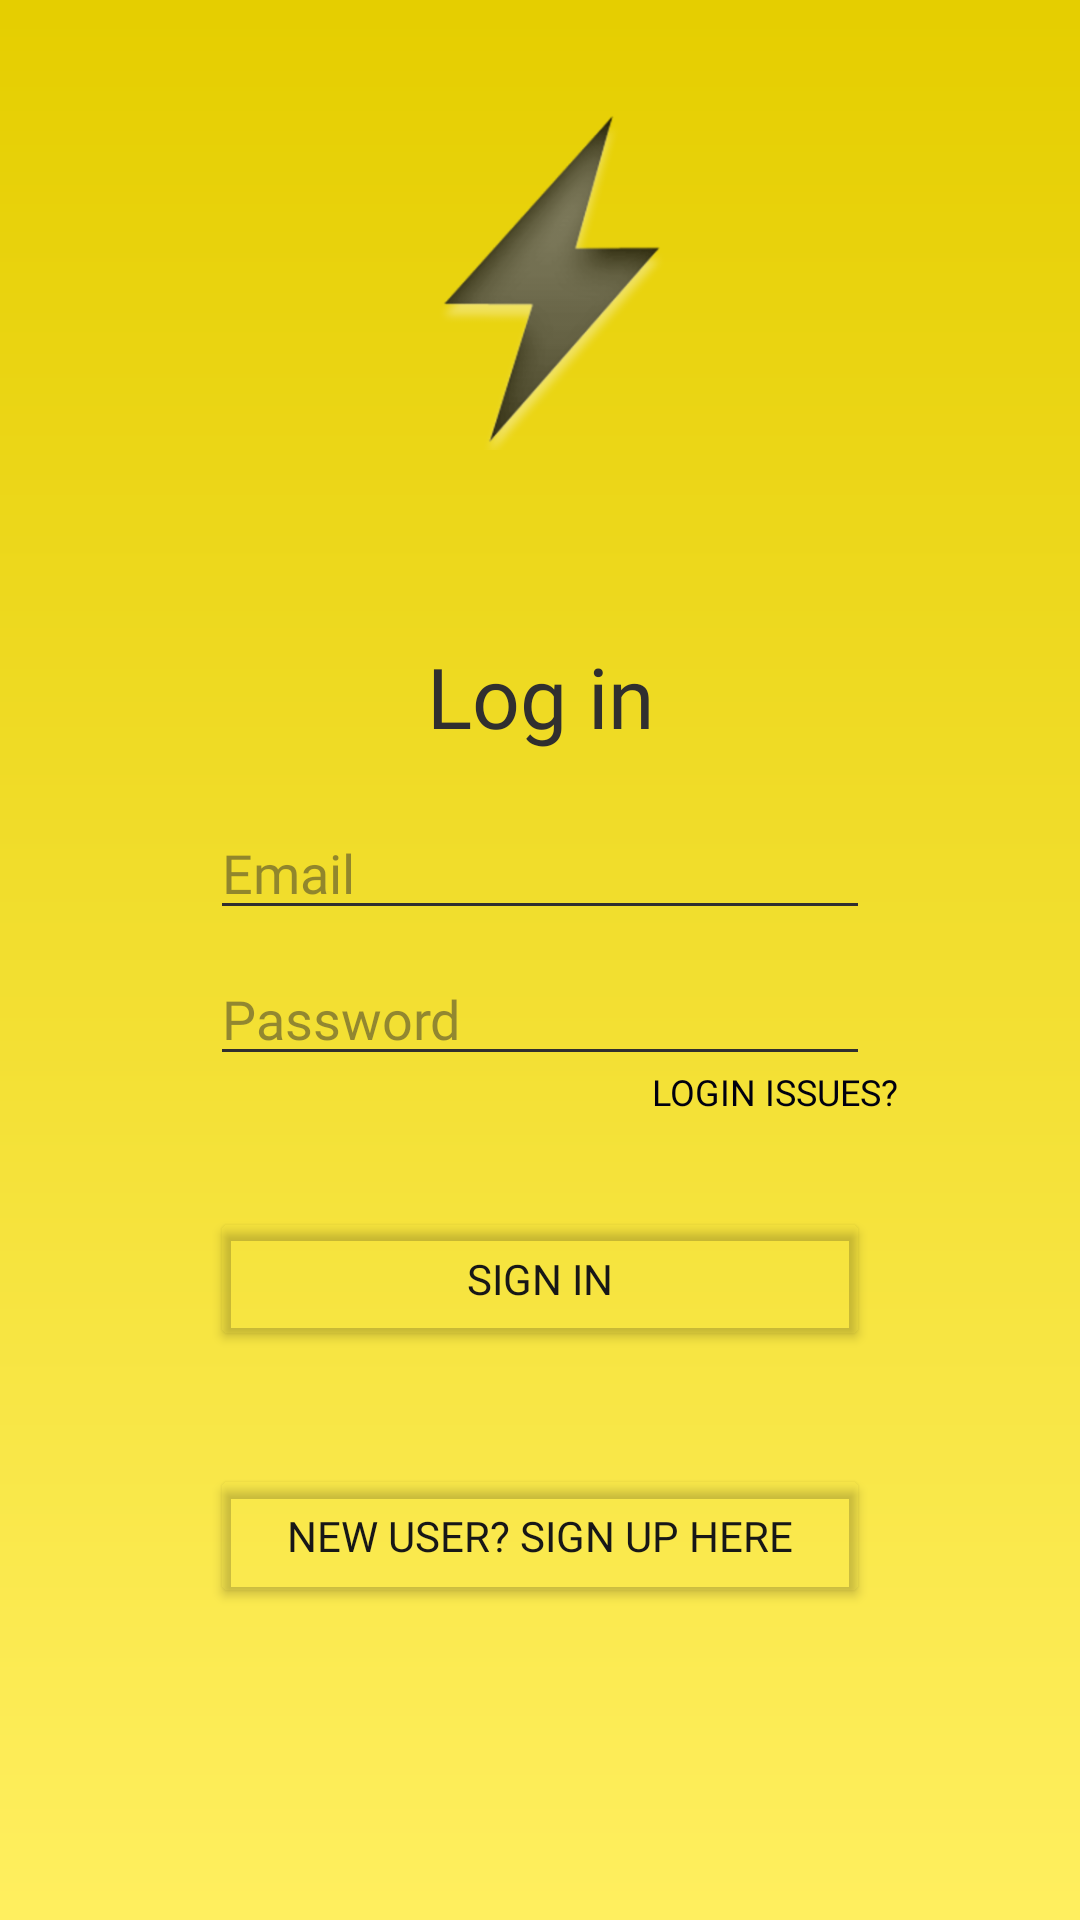

Produce the Android XML layout that renders to this screen, including the resource entries it uses.
<!-- AndroidManifest.xml: application theme Theme.Winamp_Cloud -->
<!-- res/layout/activity_login.xml -->
<?xml version="1.0" encoding="utf-8"?>
<androidx.constraintlayout.widget.ConstraintLayout
    xmlns:android="http://schemas.android.com/apk/res/android"
    xmlns:app="http://schemas.android.com/apk/res-auto"
    xmlns:tools="http://schemas.android.com/tools"
    android:id="@+id/constraintLayout"
    android:layout_width="match_parent"
    android:layout_height="match_parent"
    android:background="@drawable/splash_bg_color"
    tools:context=".Login">

    <ImageView
        android:id="@+id/logo"
        android:layout_width="0dp"
        android:layout_height="0dp"
        app:layout_constraintDimensionRatio="1:1"
        app:layout_constraintWidth_percent="0.6"
        app:layout_constraintHeight_percent="0.1"
        android:layout_marginStart="120dp"
        android:layout_marginTop="30dp"
        android:layout_marginEnd="120dp"
        android:src="@drawable/winamp"
        app:layout_constraintStart_toStartOf="parent"
        app:layout_constraintEnd_toEndOf="parent"
        app:layout_constraintTop_toTopOf="parent"
        app:layout_constraintVertical_bias="0.1"
        app:layout_constraintHorizontal_bias="0.0"

        />

    <TextView
        android:layout_width="0dp"
        android:layout_height="wrap_content"
        android:layout_marginStart="105dp"
        android:layout_marginEnd="105dp"
        android:fontFamily="@font/andika_new_basic"
        android:text="Log in"
        android:textColor="#302F2F"
        android:gravity="center"
        android:textSize="28sp"
        app:layout_constraintBottom_toBottomOf="parent"
        app:layout_constraintEnd_toEndOf="parent"
        app:layout_constraintHorizontal_bias="0.157"
        app:layout_constraintStart_toStartOf="parent"
        app:layout_constraintTop_toTopOf="parent"
        app:layout_constraintVertical_bias="0.354" />


    <androidx.constraintlayout.widget.Guideline
        android:id="@+id/responsive_horizontal"
        android:layout_width="wrap_content"
        android:layout_height="wrap_content"
        android:orientation="horizontal"
        app:layout_constraintGuide_percent="0.5"
        />

    <androidx.constraintlayout.widget.Guideline
        android:id="@+id/responsive_vertical"
        android:layout_width="wrap_content"
        android:layout_height="wrap_content"
        android:orientation="vertical"
        app:layout_constraintGuide_percent="0.1"
        />


    <EditText
        android:id="@+id/email"
        android:layout_width="0dp"
        android:layout_height="wrap_content"
        android:layout_marginStart="70dp"
        android:layout_marginEnd="70dp"
        android:hint="Email"
        android:textColorHint="#7F302F2F"
        android:backgroundTint="@color/lineColor"
        android:inputType="text"
        app:fontFamily="@font/andika_new_basic"
        app:layout_constraintBottom_toBottomOf="parent"
        app:layout_constraintEnd_toEndOf="parent"
        app:layout_constraintHorizontal_bias="0.24"
        app:layout_constraintStart_toStartOf="parent"
        app:layout_constraintTop_toTopOf="parent"
        app:layout_constraintVertical_bias="0.449" />

    <EditText
        android:id="@+id/password"
        android:layout_width="0dp"
        android:layout_height="wrap_content"
        android:layout_marginStart="70dp"
        android:layout_marginEnd="70dp"
        android:hint="Password"
        android:textColorHint="#7F302F2F"
        android:backgroundTint="@color/lineColor"
        android:inputType="textPassword"
        app:fontFamily="@font/andika_new_basic"
        app:layout_constraintBottom_toBottomOf="parent"
        app:layout_constraintEnd_toEndOf="parent"
        app:layout_constraintHorizontal_bias="0.41"
        app:layout_constraintStart_toStartOf="parent"
        app:layout_constraintTop_toTopOf="parent"
        app:layout_constraintVertical_bias="0.53" />

    <Button
        android:id="@+id/revButton"
        android:layout_width="wrap_content"
        android:layout_height="wrap_content"
        android:layout_marginStart="150dp"
        android:background="#00000000"
        android:gravity="right"
        android:text="Login issues?"
        android:textColor="#00000F"
        android:textSize="12sp"
        app:fontFamily="@font/andika_new_basic"
        app:layout_constraintBottom_toBottomOf="parent"
        app:layout_constraintEnd_toEndOf="@id/loginButton"
        app:layout_constraintStart_toStartOf="@+id/loginButton"
        app:layout_constraintTop_toTopOf="parent"
        app:layout_constraintVertical_bias="0.601" />

    <Button
        android:id="@+id/loginButton"
        android:layout_width="0dp"
        android:layout_height="wrap_content"
        android:layout_marginTop="50dp"
        android:layout_marginStart="70dp"
        android:layout_marginEnd="70dp"
        android:layout_marginBottom="16dp"
        android:gravity="center"
        android:text="Sign In"
        android:textColor="#171717"
        app:backgroundTint="#00FFFFFF"
        app:fontFamily="@font/andika_new_basic"
        app:layout_constraintBottom_toBottomOf="parent"
        app:layout_constraintEnd_toEndOf="parent"
        app:layout_constraintHorizontal_bias="0.404"
        app:layout_constraintStart_toStartOf="parent"
        app:layout_constraintTop_toTopOf="parent"
        app:layout_constraintVertical_bias="0.67" />

    <Button
        android:id="@+id/signupScreen"
        android:layout_width="0dp"
        android:layout_height="wrap_content"
        android:layout_marginStart="70dp"
        android:layout_marginEnd="70dp"
        android:layout_marginBottom="16dp"
        android:gravity="center"
        android:text="New user? Sign Up here"
        android:textColor="#171717"
        app:backgroundTint="#00FFFFFF"
        app:fontFamily="@font/andika_new_basic"
        app:layout_constraintBottom_toBottomOf="parent"
        app:layout_constraintEnd_toEndOf="parent"
        app:layout_constraintHorizontal_bias="0.407"
        app:layout_constraintStart_toStartOf="parent"
        app:layout_constraintTop_toTopOf="parent"
        app:layout_constraintVertical_bias="0.847" />

</androidx.constraintlayout.widget.ConstraintLayout>
<!-- resources referenced by this layout -->
<resources>
  <color name="lineColor">#302F2F</color>
  <!-- drawable splash_bg_color (drawable) -->
  <?xml version="1.0" encoding="utf-8"?>
  <shape
      xmlns:android="http://schemas.android.com/apk/res/android"
      xmlns:app="http://schemas.android.com/apk/res-auto">
  
      <gradient
          android:type="linear"
          android:angle="90"
          android:startColor="#FFEF5F"
          android:endColor="#E5CE00">
  
      </gradient>
  
  </shape>
  <!-- drawable winamp: png bitmap (drawable-hdpi, 10941 bytes) -->
  <style name="Theme.Winamp_Cloud" parent="Theme.MaterialComponents.DayNight.NoActionBar">
          
          <item name="colorPrimary">@color/purple_500</item>
          <item name="colorPrimaryVariant">@color/purple_700</item>
          <item name="colorOnPrimary">@color/white</item>
          
          <item name="colorSecondary">@color/teal_200</item>
          <item name="colorSecondaryVariant">@color/teal_700</item>
          <item name="colorOnSecondary">@color/black</item>
          
          <item name="android:statusBarColor" tools:targetApi="l">?attr/colorPrimaryVariant</item>
          
          <item name="android:windowContentTransitions">true</item>
      </style>
  <color name="purple_500">#FF6200EE</color>
  <color name="purple_700">#FF3700B3</color>
  <color name="white">#FFFFFFFF</color>
  <color name="teal_200">#FF03DAC5</color>
  <color name="teal_700">#FF018786</color>
  <color name="black">#FF000000</color>
</resources>
